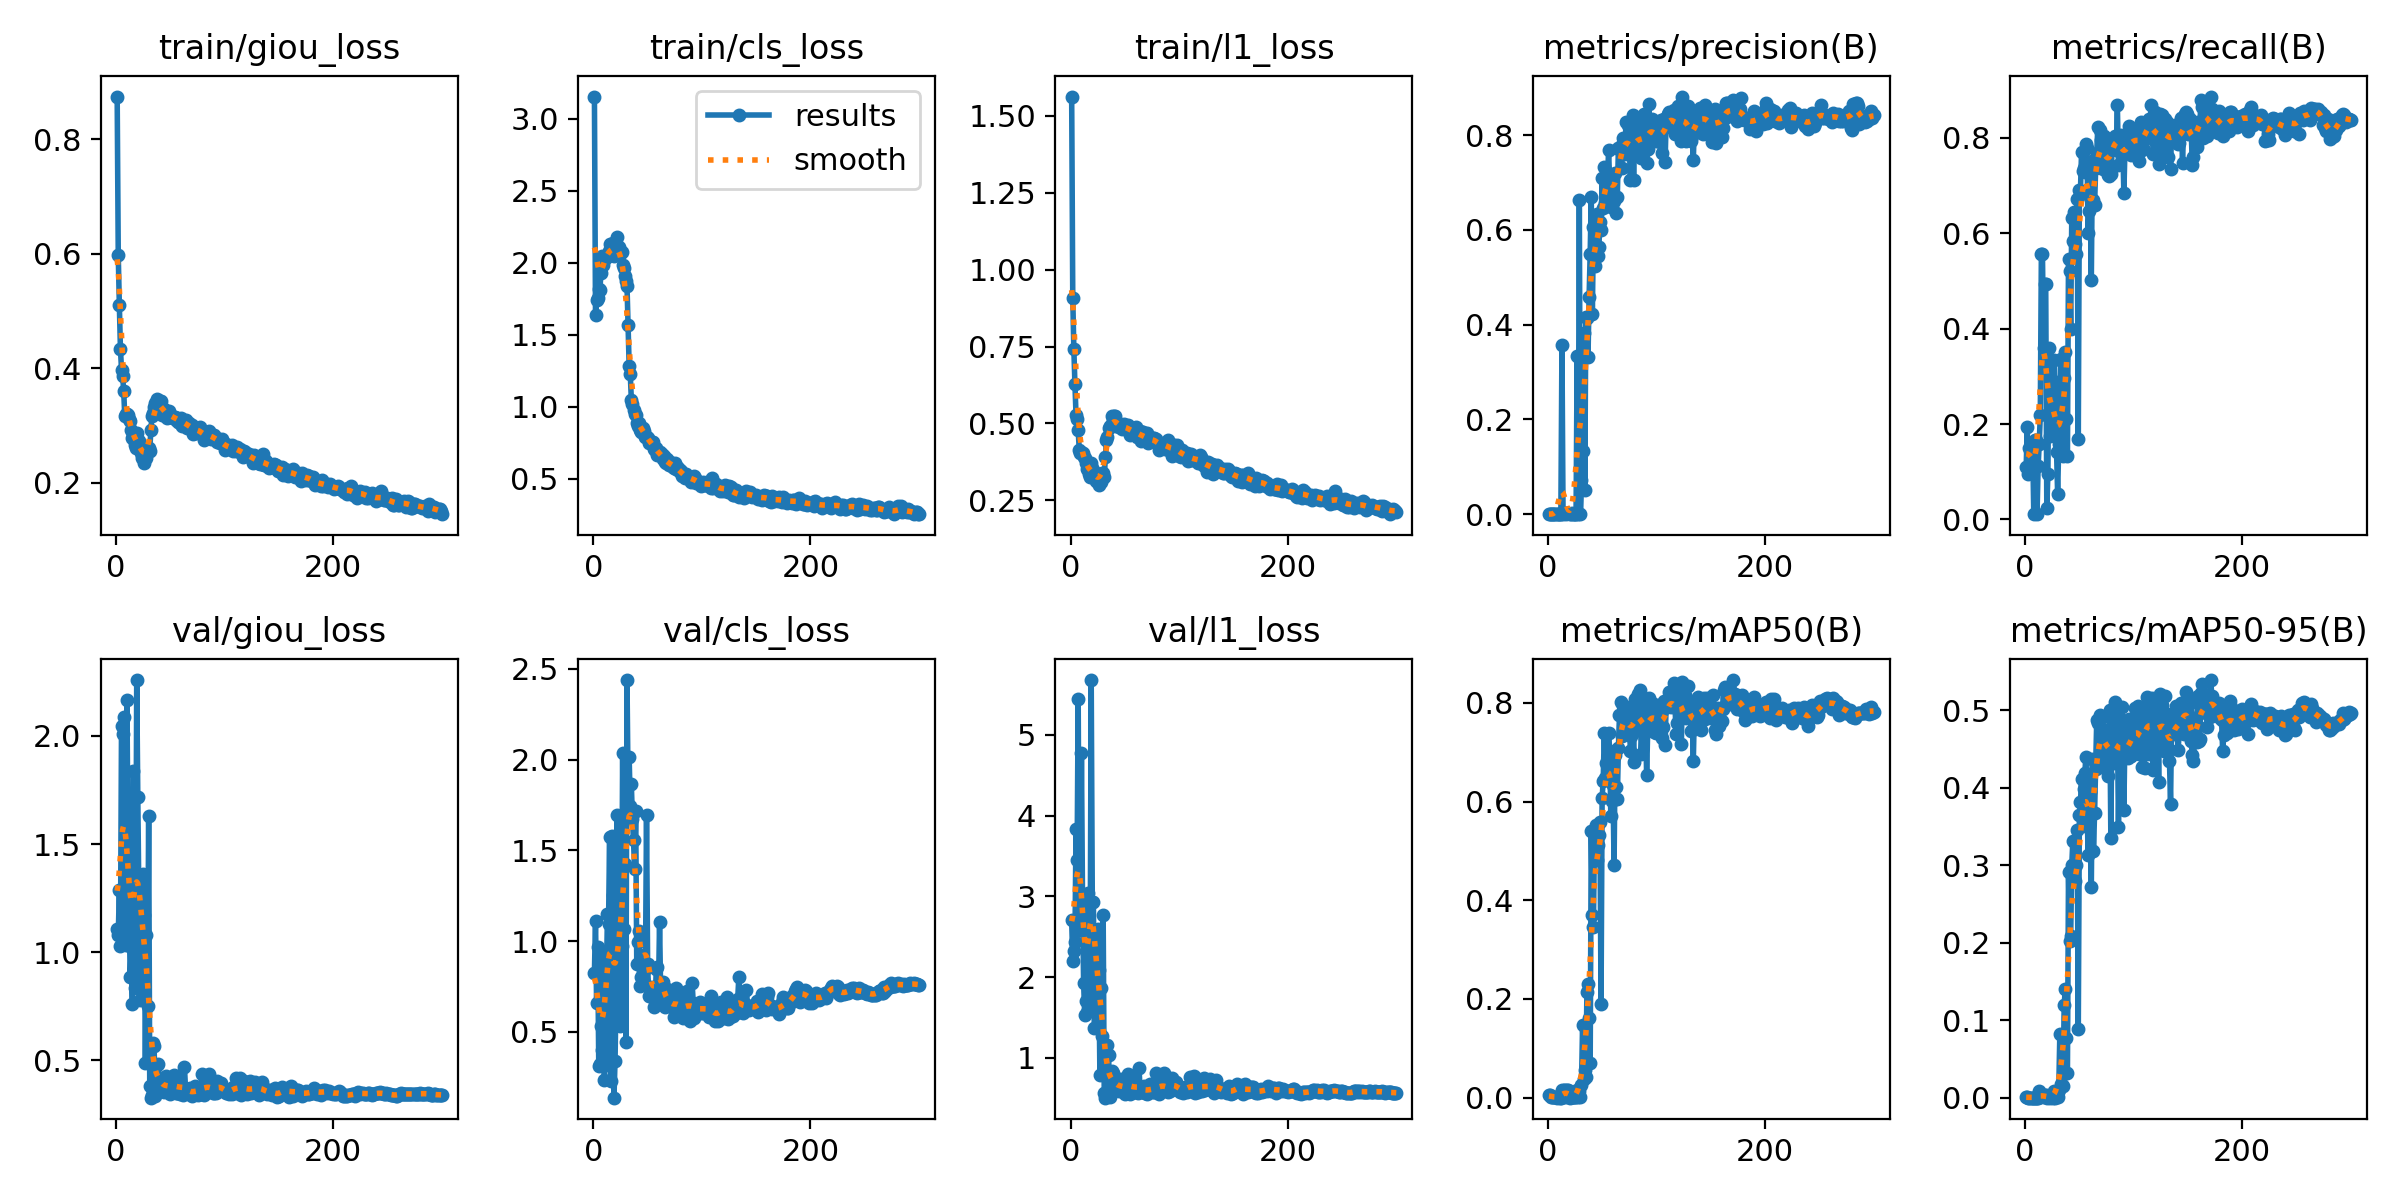

Data behind this chart, as committed beside it:
epoch, train/giou_loss, train/cls_loss, train/l1_loss, metrics/precision(B), metrics/recall(B), metrics/mAP50(B), metrics/mAP50-95(B), val/giou_loss, val/cls_loss, val/l1_loss, lr/pg0, lr/pg1, lr/pg2
1, 0.8745, 3.153, 1.563, 0.00018, 0.109, 0.00561, 0.00101, 1.109, 0.8263, 2.702, 0.09765, 2.35e-06, 2.35e-06
2, 0.5968, 1.638, 0.9089, 0.00019, 0.1944, 0.00591, 0.00071, 1.078, 1.113, 2.2, 0.09526, 4.75e-06, 4.75e-06
3, 0.5103, 1.743, 0.7423, 0.00013, 0.09524, 0.00053, 8e-05, 1.286, 0.6599, 2.329, 0.09286, 7.15e-06, 7.15e-06
4, 0.4338, 1.755, 0.6269, 0.00011, 0.1497, 0.00114, 0.00022, 1.03, 0.9652, 2.434, 0.09046, 9.55e-06, 9.55e-06
5, 0.3973, 1.817, 0.5287, 0.00011, 0.1497, 0.00114, 0.00022, 2.045, 0.3103, 3.834, 0.08806, 1.195e-05, 1.195e-05
6, 0.3863, 1.811, 0.5143, 0.00011, 0.1497, 0.00114, 0.00022, 2.009, 0.3234, 3.455, 0.08566, 1.435e-05, 1.435e-05
7, 0.3607, 1.93, 0.4775, 0.00011, 0.1497, 0.00114, 0.00022, 2.087, 0.5301, 5.443, 0.08327, 1.675e-05, 1.675e-05
8, 0.3156, 2.043, 0.4134, 2e-05, 0.01246, 1e-05, 0, 1.386, 0.3995, 2.631, 0.08087, 1.915e-05, 1.915e-05
9, 0.3197, 1.987, 0.4028, 0.00068, 0.1657, 0.00087, 0.00021, 1.033, 0.9214, 2.579, 0.07847, 2.155e-05, 2.155e-05
10, 0.3201, 2.021, 0.4079, 0.00068, 0.1657, 0.00087, 0.00021, 2.167, 0.2368, 4.772, 0.07607, 2.395e-05, 2.395e-05
11, 0.3177, 2.041, 0.4047, 2e-05, 0.01111, 1e-05, 0, 1.477, 0.3164, 2.935, 0.07368, 2.635e-05, 2.635e-05
12, 0.3113, 2.05, 0.3917, 0.00015, 0.1111, 0.00014, 2e-05, 1.2, 0.7765, 1.932, 0.07128, 2.875e-05, 2.875e-05
13, 0.3084, 2.036, 0.3882, 0.3562, 0.1576, 0.01508, 0.00859, 0.8844, 1.149, 1.535, 0.06888, 3.115e-05, 3.115e-05
14, 0.2926, 2.078, 0.3709, 0.00036, 0.2181, 0.00124, 0.00025, 1.026, 1.094, 1.707, 0.06648, 3.355e-05, 3.355e-05
15, 0.2788, 2.126, 0.353, 0.0016, 0.5561, 0.0163, 0.00359, 0.7622, 1.575, 1.572, 0.06409, 3.595e-05, 3.595e-05
16, 0.2846, 2.084, 0.3564, 0.0016, 0.5561, 0.0163, 0.00359, 1.836, 0.2277, 3.038, 0.06169, 3.835e-05, 3.835e-05
17, 0.2661, 2.114, 0.3355, 0.00068, 0.3585, 0.00109, 0.00027, 0.8347, 1.579, 1.672, 0.05929, 4.075e-05, 4.075e-05
18, 0.2598, 2.133, 0.3245, 0.0016, 0.4935, 0.01655, 0.00318, 0.9819, 1.252, 2.079, 0.05689, 4.315e-05, 4.315e-05
19, 0.2873, 2.045, 0.3696, 0.0016, 0.4935, 0.01655, 0.00318, 2.258, 0.1367, 5.68, 0.0545, 4.555e-05, 4.555e-05
20, 0.2748, 2.077, 0.3536, 5e-05, 0.02352, 3e-05, 1e-05, 1.716, 0.3408, 2.936, 0.0521, 4.795e-05, 4.795e-05
21, 0.2731, 2.073, 0.3478, 7e-05, 0.09524, 0.00182, 0.00034, 1.25, 0.7442, 2.933, 0.0497, 5.035e-05, 5.035e-05
22, 0.2571, 2.178, 0.3269, 0.00261, 0.3586, 0.00182, 0.00038, 0.7811, 1.697, 1.368, 0.0473, 5.275e-05, 5.275e-05
23, 0.2523, 2.105, 0.312, 0.00067, 0.1742, 0.00094, 0.00016, 1.176, 0.7231, 2.213, 0.04491, 5.515e-05, 5.515e-05
24, 0.2422, 2.106, 0.3144, 0.0006, 0.2915, 0.00149, 0.00031, 1.125, 1.196, 2, 0.04251, 5.755e-05, 5.755e-05
25, 0.2626, 2.061, 0.3297, 0.0006, 0.2915, 0.00149, 0.00031, 1.362, 0.5291, 2.592, 0.04011, 5.995e-05, 5.995e-05
26, 0.2345, 2.072, 0.2991, 0.00013, 0.1769, 0.00076, 0.00015, 1.174, 0.9712, 2.086, 0.03771, 6.235e-05, 6.235e-05
27, 0.2511, 1.982, 0.332, 0.3339, 0.3333, 0.01486, 0.00888, 0.4859, 2.036, 0.7918, 0.03531, 6.475e-05, 6.475e-05
28, 0.2427, 1.963, 0.3094, 0.00048, 0.2311, 0.00109, 0.00016, 1.081, 1.064, 1.865, 0.03292, 6.715e-05, 6.715e-05
29, 0.2561, 1.907, 0.3401, 0.6623, 0.142, 0.01364, 0.00348, 0.753, 1.426, 1.268, 0.03052, 6.955e-05, 6.955e-05
30, 0.2611, 1.876, 0.3378, 0.0003, 0.05249, 0.0017, 0.00057, 1.629, 0.4427, 2.768, 0.02812, 7.195e-05, 7.195e-05
31, 0.2549, 1.84, 0.3258, 0.0728, 0.1577, 0.02647, 0.00995, 0.3813, 2.438, 0.5644, 0.02572, 7.435e-05, 7.435e-05
32, 0.2913, 1.568, 0.3892, 0.1329, 0.2009, 0.1476, 0.08154, 0.3276, 1.858, 0.5073, 0.02333, 7.675e-05, 7.675e-05
33, 0.316, 1.286, 0.4462, 0.3823, 0.3354, 0.0379, 0.01791, 0.3409, 2.013, 0.5329, 0.02093, 7.915e-05, 7.915e-05
34, 0.3217, 1.23, 0.4562, 0.05008, 0.1969, 0.057, 0.01571, 0.5818, 1.747, 1.16, 0.01853, 8.155e-05, 8.155e-05
35, 0.3315, 1.05, 0.4857, 0.416, 0.1322, 0.04217, 0.01533, 0.5654, 1.865, 1.03, 0.01613, 8.395e-05, 8.395e-05
36, 0.3384, 1.016, 0.4926, 0.4146, 0.2958, 0.2146, 0.1197, 0.3357, 1.67, 0.512, 0.01374, 8.635e-05, 8.635e-05
37, 0.3331, 0.9804, 0.4926, 0.332, 0.3509, 0.2299, 0.1399, 0.3622, 1.555, 0.5765, 0.01134, 8.875e-05, 8.875e-05
38, 0.3464, 0.9533, 0.5226, 0.4582, 0.2101, 0.1611, 0.07701, 0.4801, 1.397, 0.8335, 0.008941, 9.115e-05, 9.115e-05
39, 0.3407, 0.9413, 0.5115, 0.5497, 0.1334, 0.07007, 0.03236, 0.482, 1.719, 0.8175, 0.006544, 9.355e-05, 9.355e-05
40, 0.3433, 0.8855, 0.5248, 0.6686, 0.546, 0.5397, 0.2909, 0.3771, 0.8736, 0.649, 0.004146, 9.595e-05, 9.595e-05
41, 0.3432, 0.8699, 0.5233, 0.4222, 0.5214, 0.3709, 0.2023, 0.3945, 0.9957, 0.6787, 0.001748, 9.835e-05, 9.835e-05
42, 0.3189, 0.8881, 0.4916, 0.6065, 0.3991, 0.3465, 0.2086, 0.3801, 1.054, 0.6414, 0.0001, 0.0001, 0.0001
43, 0.3261, 0.8402, 0.5002, 0.5239, 0.6319, 0.5428, 0.3004, 0.3958, 0.7537, 0.7117, 0.0001, 0.0001, 0.0001
44, 0.3279, 0.8254, 0.5005, 0.5513, 0.5845, 0.5523, 0.3317, 0.3515, 0.8016, 0.598, 0.0001, 0.0001, 0.0001
45, 0.3248, 0.8494, 0.4886, 0.6341, 0.6439, 0.4818, 0.2819, 0.3583, 0.9214, 0.5919, 0.0001, 0.0001, 0.0001
46, 0.3177, 0.8529, 0.4876, 0.5457, 0.5765, 0.5124, 0.2792, 0.4284, 0.8272, 0.7397, 0.0001, 0.0001, 0.0001
47, 0.3137, 0.8337, 0.483, 0.5635, 0.557, 0.533, 0.3004, 0.4043, 0.7717, 0.6951, 0.0001, 0.0001, 0.0001
48, 0.3185, 0.7912, 0.4837, 0.6173, 0.6719, 0.5577, 0.3448, 0.3525, 0.8445, 0.5841, 0.0001, 0.0001, 0.0001
49, 0.3255, 0.788, 0.4964, 0.6003, 0.169, 0.1894, 0.0889, 0.3985, 1.693, 0.6532, 0.0001, 0.0001, 0.0001
50, 0.3149, 0.7856, 0.4898, 0.7089, 0.691, 0.6071, 0.3644, 0.3448, 0.8725, 0.557, 0.0001, 0.0001, 0.0001
51, 0.3156, 0.748, 0.4821, 0.647, 0.6889, 0.642, 0.3811, 0.3709, 0.6958, 0.6309, 0.0001, 0.0001, 0.0001
52, 0.313, 0.754, 0.486, 0.7329, 0.7692, 0.7387, 0.4112, 0.3908, 0.6965, 0.6873, 0.0001, 0.0001, 0.0001
53, 0.3151, 0.7526, 0.494, 0.6574, 0.7306, 0.6482, 0.35, 0.4334, 0.7229, 0.8031, 0.0001, 0.0001, 0.0001
54, 0.3153, 0.7547, 0.4864, 0.6955, 0.7361, 0.6784, 0.3979, 0.3765, 0.7453, 0.6454, 0.0001, 0.0001, 0.0001
55, 0.3098, 0.7547, 0.463, 0.7122, 0.7288, 0.692, 0.4194, 0.3487, 0.7124, 0.5575, 0.0001, 0.0001, 0.0001
56, 0.3122, 0.7051, 0.4734, 0.768, 0.7877, 0.7398, 0.4394, 0.3497, 0.6385, 0.5824, 0.0001, 0.0001, 0.0001
57, 0.3064, 0.702, 0.4726, 0.6904, 0.7776, 0.7023, 0.3926, 0.4032, 0.673, 0.7104, 0.0001, 0.0001, 0.0001
58, 0.3111, 0.7168, 0.4815, 0.6484, 0.601, 0.5713, 0.3131, 0.4245, 0.8483, 0.7519, 0.0001, 0.0001, 0.0001
59, 0.305, 0.6653, 0.4712, 0.6974, 0.6463, 0.6012, 0.364, 0.345, 0.8573, 0.5767, 0.0001, 0.0001, 0.0001
60, 0.3125, 0.685, 0.4869, 0.7168, 0.6747, 0.6342, 0.3938, 0.3589, 0.7242, 0.5794, 0.0001, 0.0001, 0.0001
... 240 more rows
